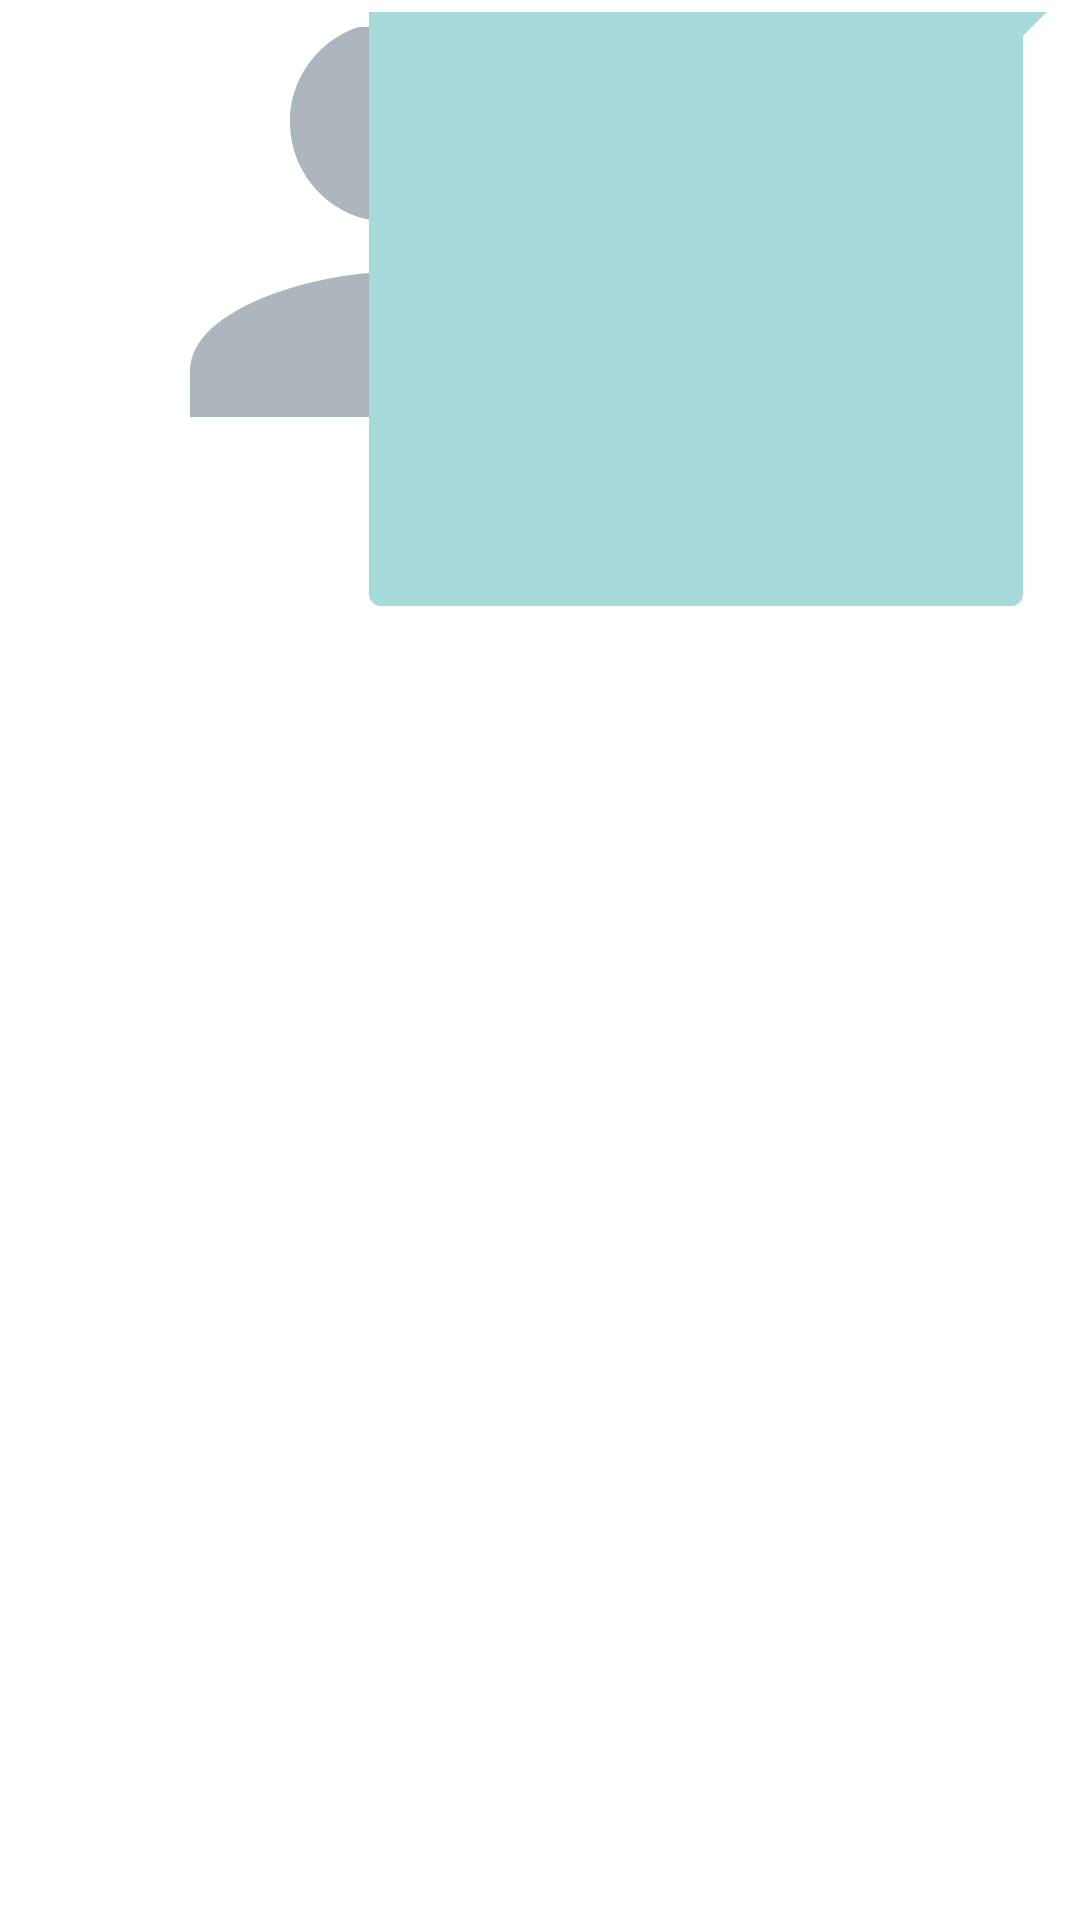

This screen was rendered from an Android layout file. Write that file and the resources it references.
<!-- AndroidManifest.xml: application theme Theme.GossipMessenger -->
<!-- res/layout/message_layout.xml -->
<?xml version="1.0" encoding="utf-8"?>
<RelativeLayout xmlns:android="http://schemas.android.com/apk/res/android"
    xmlns:app="http://schemas.android.com/apk/res-auto"
    xmlns:tools="http://schemas.android.com/tools"
    android:layout_width="match_parent"
    android:layout_height="wrap_content"
    >

    <RelativeLayout
        android:id="@+id/rlReceivedMessage"
        android:layout_width="wrap_content"
        android:layout_height="wrap_content"
        android:layout_marginStart="4dp"
        android:layout_marginTop="4dp"
        android:layout_marginEnd="4dp"
        android:layout_marginBottom="4dp"
        >

        <androidx.constraintlayout.widget.ConstraintLayout
            android:layout_width="wrap_content"
            android:layout_height="wrap_content"
            android:background="@drawable/ic_incoming_message"
            android:maxWidth="310dp"
            android:layout_marginStart="5dp"
            android:layout_alignParentStart="true"
            android:layout_marginEnd="7dp"
            android:maxHeight="400dp"
            android:minHeight="30dp">

            <LinearLayout
                android:layout_width="wrap_content"
                android:layout_height="wrap_content"
                android:orientation="vertical"
                app:layout_constraintBottom_toTopOf="@+id/tvReceiveTime"
                app:layout_constraintEnd_toEndOf="parent"
                app:layout_constraintStart_toStartOf="@+id/guideline"
                app:layout_constraintTop_toTopOf="parent"
                app:layout_constraintVertical_bias="0.931"
                >

                <ImageView
                    android:id="@+id/ivReceivedImage"
                    android:layout_width="200dp"
                    android:layout_height="130dp"
                    android:src="@drawable/ic_profile_picture_holder"
                    android:visibility="visible"
                    android:scaleType="centerCrop"
                    android:layout_margin="5dp"
                    />

                <TextView
                    android:id="@+id/tvReceivedMessage"
                    android:layout_width="wrap_content"
                    android:layout_height="wrap_content"
                    android:layout_marginTop="8dp"
                    android:layout_marginEnd="8dp"
                    android:visibility="visible"
                    android:layout_marginBottom="8dp"
                    android:inputType="textMultiLine"
                    android:maxWidth="270dp"
                    android:minWidth="50dp"
                    android:textColor="@color/black"
                    android:textSize="16sp"
                    tools:text="jkcsabcsabcjhksbajhbscc" />

            </LinearLayout>

            <TextView
                android:id="@+id/tvReceiveTime"
                android:layout_width="wrap_content"
                android:layout_height="wrap_content"
                android:layout_marginEnd="4dp"
                android:layout_marginBottom="4dp"
                android:textSize="12sp"
                app:layout_constraintBottom_toBottomOf="parent"
                android:visibility="visible"
                app:layout_constraintEnd_toEndOf="parent"
                tools:text="12:00 AM" />

            <androidx.constraintlayout.widget.Guideline
                android:id="@+id/guideline"
                android:layout_width="wrap_content"
                android:layout_height="wrap_content"
                android:orientation="vertical"
                app:layout_constraintGuide_begin="16dp" />

        </androidx.constraintlayout.widget.ConstraintLayout>

    </RelativeLayout>

    <RelativeLayout
        android:id="@+id/rlSentMessage"
        android:layout_width="wrap_content"
        android:layout_height="wrap_content"
        android:layout_marginStart="4dp"
        android:layout_marginTop="4dp"
        android:layout_marginEnd="4dp"
        android:layout_marginBottom="4dp">

        <androidx.constraintlayout.widget.ConstraintLayout
            android:layout_width="wrap_content"
            android:layout_height="wrap_content"
            android:layout_alignParentEnd="true"
            android:layout_marginStart="5dp"
            android:layout_marginEnd="7dp"
            android:background="@drawable/ic_outgoing_message"
            android:maxWidth="310dp"
            android:maxHeight="400dp"
            android:minHeight="30dp">

            <LinearLayout
                android:layout_width="wrap_content"
                android:layout_height="wrap_content"
                android:orientation="vertical"
                app:layout_constraintBottom_toTopOf="@+id/tvSentTime"
                app:layout_constraintEnd_toStartOf="@+id/guideline2"
                app:layout_constraintStart_toStartOf="parent"
                app:layout_constraintTop_toTopOf="parent"
                app:layout_constraintVertical_bias="0.931"
                >

                <ImageView
                    android:id="@+id/ivSentImage"
                    android:layout_width="200dp"
                    android:layout_height="130dp"
                    tools:src="@drawable/ic_profile_picture_holder"
                    android:scaleType="centerCrop"
                    android:visibility="visible"
                    android:layout_margin="5dp"
                    />

                <TextView
                    android:id="@+id/tvSentMessage"
                    android:layout_width="wrap_content"
                    android:layout_height="wrap_content"
                    android:layout_marginStart="8dp"
                    android:layout_marginTop="8dp"
                    android:layout_marginEnd="16dp"
                    android:layout_marginBottom="8dp"
                    android:inputType="textMultiLine"
                    android:visibility="visible"
                    android:maxWidth="270dp"
                    android:minWidth="50dp"
                    android:textColor="@color/black"
                    android:textSize="16sp"
                    tools:ignore="TextViewEdits"
                    tools:text="123456" />

            </LinearLayout>

            <TextView
                android:id="@+id/tvSentTime"
                android:layout_width="wrap_content"
                android:layout_height="wrap_content"
                android:layout_marginEnd="16dp"
                android:layout_marginBottom="4dp"
                android:textSize="12sp"
                app:layout_constraintBottom_toBottomOf="parent"
                app:layout_constraintEnd_toEndOf="parent"
                tools:text="12:00 AM" />

            <androidx.constraintlayout.widget.Guideline
                android:id="@+id/guideline2"
                android:layout_width="wrap_content"
                android:layout_height="wrap_content"
                android:orientation="vertical"
                app:layout_constraintGuide_end="16dp" />

        </androidx.constraintlayout.widget.ConstraintLayout>

    </RelativeLayout>

</RelativeLayout>
<!-- resources referenced by this layout -->
<resources>
  <color name="black">#FF000000</color>
  <!-- drawable ic_outgoing_message (drawable-v24) -->
  <?xml version="1.0" encoding="utf-8"?>
  <layer-list xmlns:android="http://schemas.android.com/apk/res/android">
      <item>
          <rotate
              android:fromDegrees="45"
              android:pivotX="100%"
              android:pivotY="0%"
              android:toDegrees="0" >
              <shape android:shape="rectangle" >
                  <solid android:color="@color/outgoing_message_bg" />
              </shape>
          </rotate>
      </item>
      <item android:right="8dp">
          <shape android:shape="rectangle" >
              <solid android:color="@color/outgoing_message_bg" />
              <corners android:radius="4dp" />
          </shape>
      </item>
  </layer-list>
  <!-- drawable ic_profile_picture_holder (drawable-v24) -->
  <vector android:height="24dp" android:tint="#ADB5BD"
      android:viewportHeight="24" android:viewportWidth="24"
      android:width="24dp" xmlns:android="http://schemas.android.com/apk/res/android">
      <path android:fillColor="@android:color/white" android:pathData="M12,12c2.21,0 4,-1.79 4,-4s-1.79,-4 -4,-4 -4,1.79 -4,4 1.79,4 4,4zM12,14c-2.67,0 -8,1.34 -8,4v2h16v-2c0,-2.66 -5.33,-4 -8,-4z"/>
  </vector>
  <style name="Theme.GossipMessenger" parent="Theme.MaterialComponents.DayNight.DarkActionBar">
          
          <item name="colorPrimary">@color/purple_500</item>
          <item name="colorPrimaryVariant">@color/purple_700</item>
          <item name="colorOnPrimary">@color/white</item>
          
          <item name="colorSecondary">@color/teal_200</item>
          <item name="colorSecondaryVariant">@color/teal_700</item>
          <item name="colorOnSecondary">@color/black</item>
          
          <item name="android:statusBarColor" tools:targetApi="l">?attr/colorPrimaryVariant</item>
          
      </style>
  <color name="outgoing_message_bg">#a8dadc</color>
  <color name="purple_500">#FF6200EE</color>
  <color name="purple_700">#FF3700B3</color>
  <color name="white">#FFFFFFFF</color>
  <color name="teal_200">#FF03DAC5</color>
  <color name="teal_700">#FF018786</color>
</resources>
